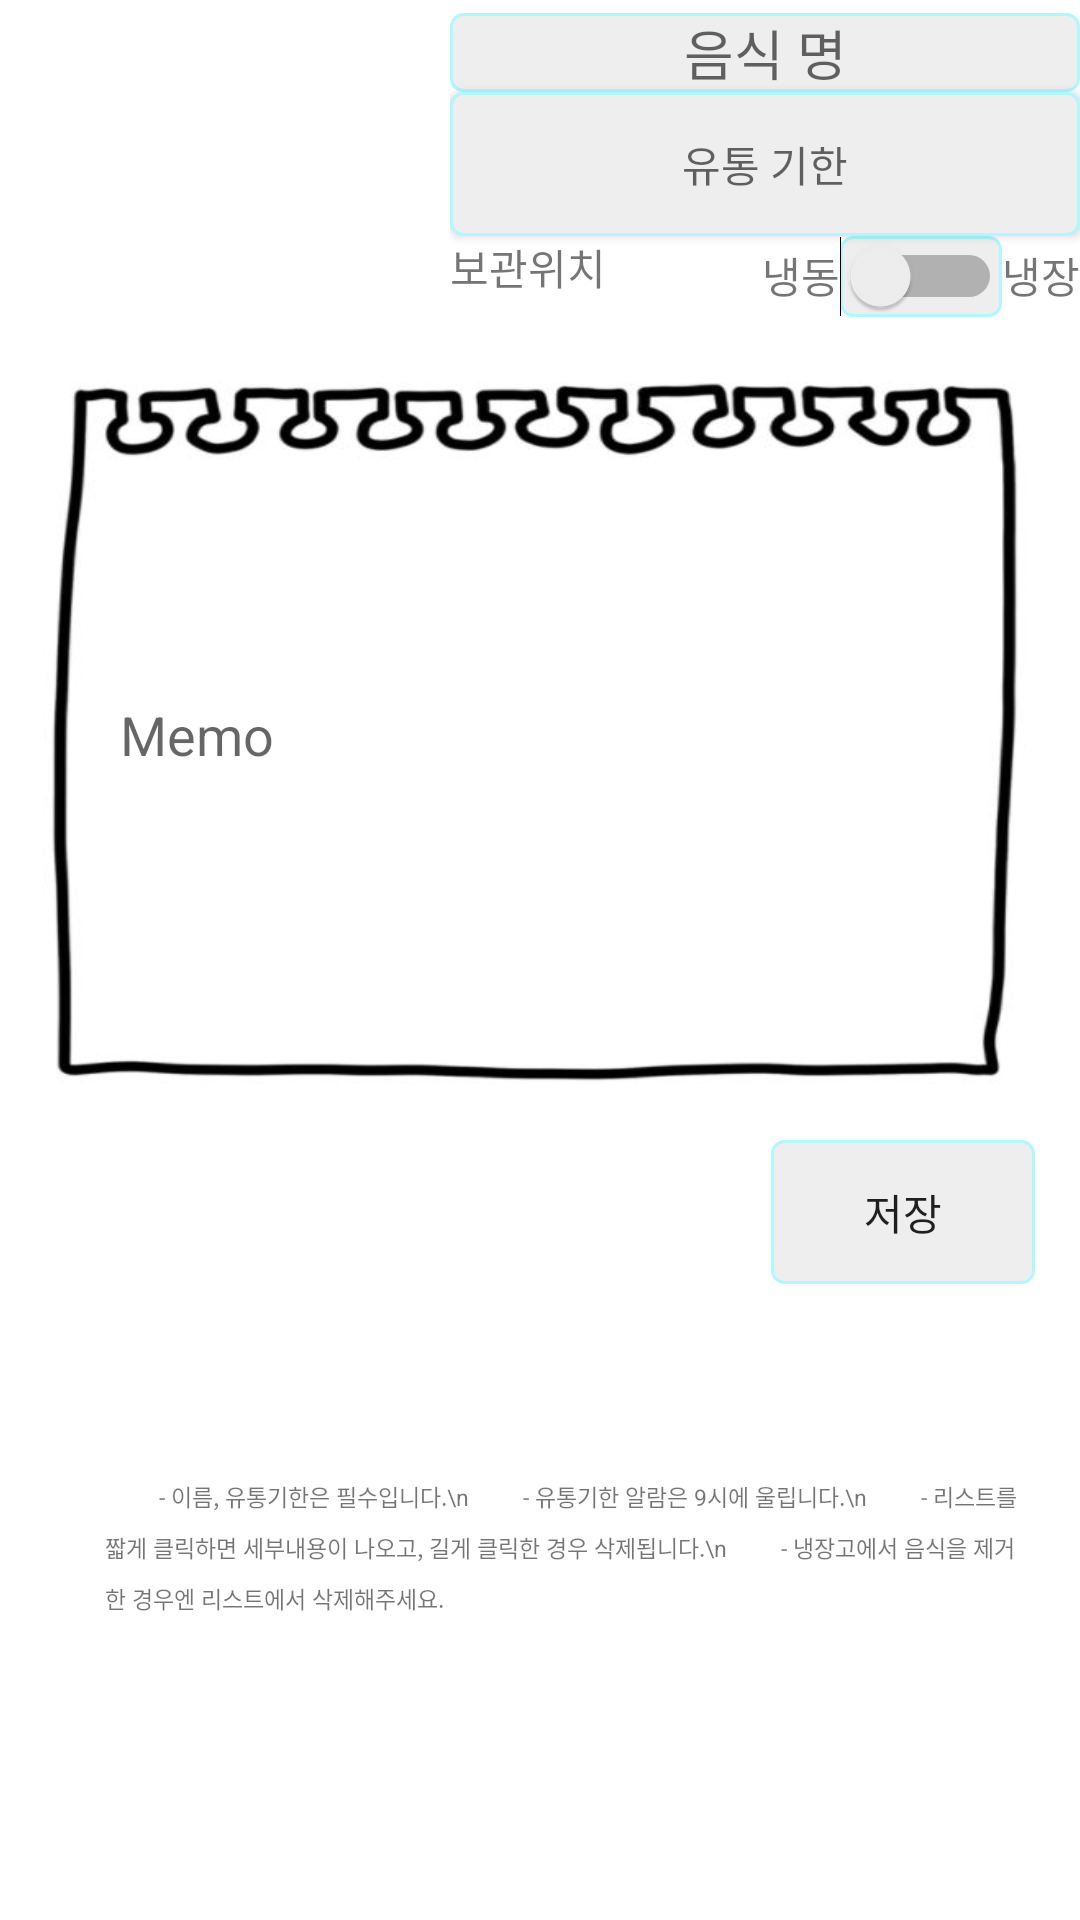

This screen was rendered from an Android layout file. Write that file and the resources it references.
<!-- AndroidManifest.xml: application theme Theme.Refrigerator_kotlin -->
<!-- res/layout/activity_add.xml -->
<LinearLayout
    xmlns:android="http://schemas.android.com/apk/res/android"
    xmlns:tools="http://schemas.android.com/tools"
    android:layout_width="match_parent"
    android:layout_height="match_parent"
    android:orientation="vertical"
    tools:context=".Activity.AddActivity">

    <LinearLayout
        android:layout_width="match_parent"
        android:layout_height="wrap_content"
        android:orientation="horizontal" >

        <ImageView
            android:layout_marginTop="10dp"
            android:id="@+id/image"
            android:layout_width="150dp"
            android:layout_height="100dp"
            android:src="@drawable/hamburger"/>

        <LinearLayout
            android:layout_width="match_parent"
            android:layout_height="wrap_content"
            android:layout_gravity="center"
            android:orientation="vertical" >

            <EditText
                android:gravity="center"
                android:background="@drawable/round"
                android:id="@+id/add_foodName"
                android:layout_width="match_parent"
                android:layout_height="wrap_content"
                android:hint="음식 명" />

            <Button
                android:background="@drawable/round"
                android:id="@+id/add_limitDate_Button"
                android:layout_width="match_parent"
                android:layout_height="wrap_content"
                android:hint="유통 기한"
                android:inputType="date" />

            <LinearLayout
                android:layout_width="match_parent"
                android:layout_height="wrap_content"
                android:orientation="horizontal">
                <TextView
                    android:layout_width="wrap_content"
                    android:layout_height="wrap_content"
                    android:text="보관위치"
                    />
                <LinearLayout
                    android:gravity="right"
                    android:layout_width="match_parent"
                    android:layout_height="wrap_content"
                    android:orientation="horizontal">
                    <TextView
                        android:layout_width="wrap_content"
                        android:layout_height="wrap_content"
                        android:text="냉동"
                        />
                    <Switch
                        android:gravity="center"
                        android:background="@drawable/round"
                        android:id="@+id/add_upDown"
                        android:layout_width="wrap_content"
                        android:layout_height="wrap_content"
                        />
                    <TextView
                        android:layout_width="wrap_content"
                        android:layout_height="wrap_content"
                        android:text="냉장"
                        />
                </LinearLayout>
            </LinearLayout>

        </LinearLayout>
    </LinearLayout>

    <EditText
        android:id="@+id/add_memo"
        android:layout_width="match_parent"
        android:layout_height="250dp"
        android:layout_margin="10dp"
        android:paddingLeft="30dp"
        android:background="@drawable/memo"
        android:hint="Memo" />

    <LinearLayout
        android:layout_width="match_parent"
        android:layout_height="wrap_content"
        android:gravity="right"
        android:orientation="horizontal" >

        <Button
            android:background="@drawable/round"
            android:id="@+id/add_save_Button"
            android:layout_width="wrap_content"
            android:layout_height="wrap_content"
            android:layout_marginRight="15dp"
            android:text="저장" />
    </LinearLayout>
    <TextView
        android:layout_marginTop="50dp"
        android:layout_width="match_parent"
        android:layout_height="match_parent"
        android:layout_margin="15dp"
        android:lineSpacingMultiplier="1.5"
        android:textSize="23px"
        android:paddingTop="50dp"
        android:paddingLeft="20dp"
        android:text="         - 이름, 유통기한은 필수입니다.\n
        - 유통기한 알람은 9시에 울립니다.\n
        - 리스트를 짧게 클릭하면 세부내용이 나오고, 길게 클릭한 경우 삭제됩니다.\n
        - 냉장고에서 음식을 제거한 경우엔 리스트에서 삭제해주세요. "/>

</LinearLayout>
<!-- resources referenced by this layout -->
<resources>
  <!-- drawable memo: jpg bitmap (drawable-v24, 27557 bytes) -->
  <!-- drawable round (drawable) -->
  <?xml version="1.0" encoding="utf-8"?>
  <selector xmlns:android="http://schemas.android.com/apk/res/android">
  
      
      <item android:state_focused="true">
  
          <shape
              xmlns:android="http://schemas.android.com/apk/res/android"
              android:shape="rectangle">
              <stroke
                  android:width="1dp"
                  android:color="#0078FF" />
              <corners android:radius="4dp"/>
              <solid
                  android:color="#EEEEEE" />
          </shape>
      </item>
  
      
      <item android:state_focused="false">
  
          <shape xmlns:android="http://schemas.android.com/apk/res/android"
              android:shape="rectangle">
              <stroke
                  android:width="1dp"
                  android:color="#B0F7FF" />
              <corners android:radius="4dp"/>
              <solid
                  android:color="#EEEEEE" />
          </shape>
      </item>
  </selector>
  <style name="Theme.Refrigerator_kotlin" parent="Theme.MaterialComponents.DayNight.DarkActionBar">
          
          <item name="colorPrimary">@color/purple_500</item>
          <item name="colorPrimaryVariant">@color/purple_700</item>
          <item name="colorOnPrimary">@color/white</item>
          
          <item name="colorSecondary">@color/teal_200</item>
          <item name="colorSecondaryVariant">@color/teal_700</item>
          <item name="colorOnSecondary">@color/black</item>
          
          <item name="android:statusBarColor" tools:targetApi="l">?attr/colorPrimaryVariant</item>
          
      </style>
  <!-- not gathered from this repository: default colours our renderer supplied (Android Studio template values) -->
  <color name="purple_500">#FF6200EE</color>
  <color name="purple_700">#FF3700B3</color>
  <color name="teal_200">#FF03DAC5</color>
  <color name="teal_700">#FF018786</color>
  <color name="black">#FF000000</color>
  <color name="white">#FFFFFFFF</color>
</resources>
